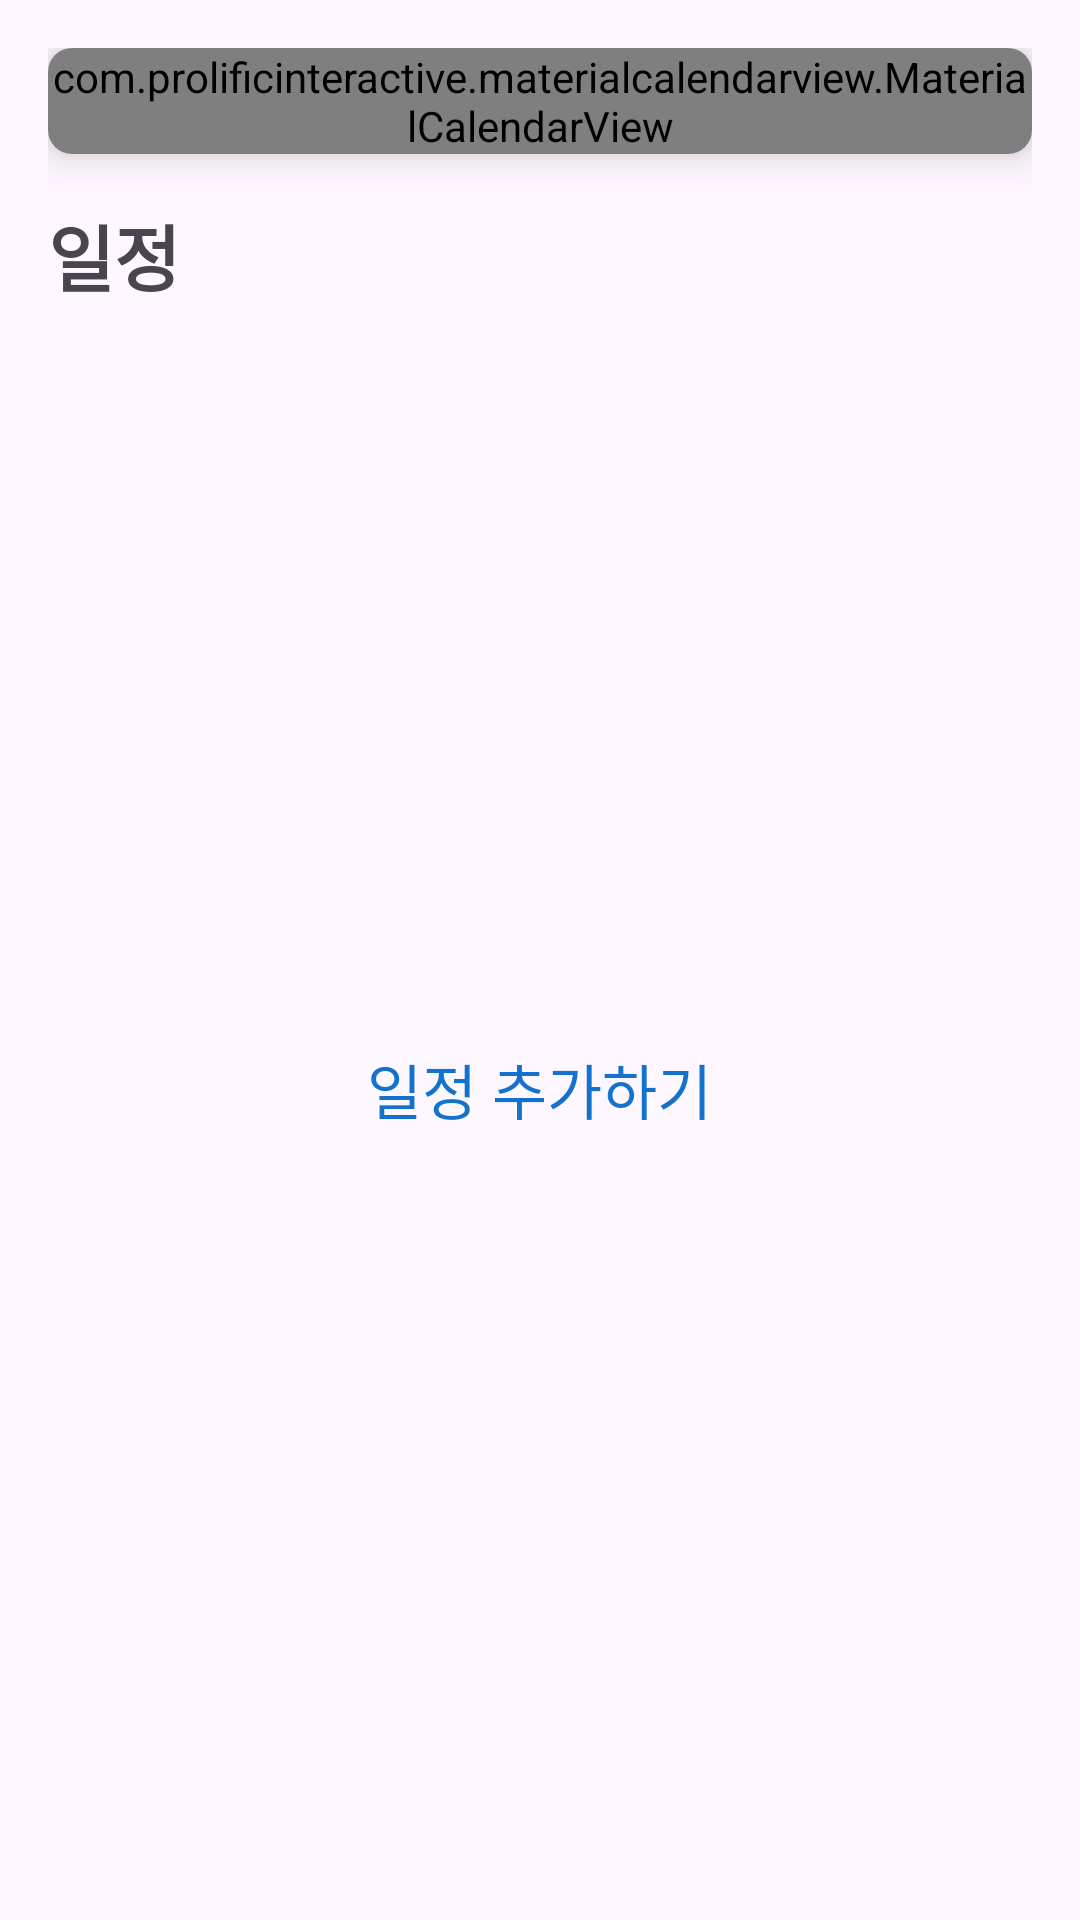

Reconstruct the res/layout file that produces this screen, plus the resources it refers to.
<!-- AndroidManifest.xml: application theme Theme.Autoease -->
<!-- res/layout/fragment_calendar.xml -->
<?xml version="1.0" encoding="utf-8"?>
<LinearLayout xmlns:android="http://schemas.android.com/apk/res/android"
    xmlns:tools="http://schemas.android.com/tools"
    android:layout_width="match_parent"
    android:layout_height="match_parent"
    xmlns:app="http://schemas.android.com/apk/res-auto"
    android:orientation="vertical"
    tools:context=".fragments.CalendarFragment">

    <LinearLayout
        android:orientation="vertical"
        android:layout_width="match_parent"
        android:layout_height="match_parent"
        android:padding="16dp">

        <androidx.cardview.widget.CardView
            android:layout_width="wrap_content"
            android:layout_height="wrap_content"
            android:layout_gravity="center_horizontal"
            app:cardCornerRadius="8dp"
            app:cardElevation="8dp" >

            <com.prolificinteractive.materialcalendarview.MaterialCalendarView
                android:id="@+id/calendarView"
                android:layout_width="wrap_content"
                android:layout_height="wrap_content"
                app:mcv_selectionMode="single"
                app:mcv_showOtherDates="all"
                app:mcv_selectionColor="@color/primary"/>

        </androidx.cardview.widget.CardView>

        <LinearLayout
            android:orientation="vertical"
            android:layout_width="match_parent"
            android:layout_height="0dp"
            android:layout_weight="1"
            android:layout_marginTop="16dp">

            <TextView
                android:layout_width="match_parent"
                android:layout_height="wrap_content"
                android:text="일정"
                android:textSize="24sp"
                android:textStyle="bold" />

            <LinearLayout
                android:id="@+id/addButtonWrapper"
                android:layout_width="match_parent"
                android:layout_height="match_parent"
                android:gravity="center" >

                <TextView
                    android:id="@+id/addButton"
                    android:layout_width="wrap_content"
                    android:layout_height="wrap_content"
                    android:text="일정 추가하기"
                    android:textSize="20sp"
                    android:textColor="@color/primary" />

            </LinearLayout>

            <TextView
                android:id="@+id/scheduleTextView"
                android:layout_width="match_parent"
                android:layout_height="wrap_content"
                android:text="Schedule"
                android:visibility="gone"
                android:textSize="20sp"
                android:layout_marginTop="16dp"/>

        </LinearLayout>

    </LinearLayout>
</LinearLayout>
<!-- resources referenced by this layout -->
<resources>
  <color name="primary">#FF1472CF</color>
  <style name="Theme.Autoease" parent="Base.Theme.Autoease" />
  <style name="Base.Theme.Autoease" parent="Theme.Material3.DayNight.NoActionBar">
          
          
      </style>
</resources>
